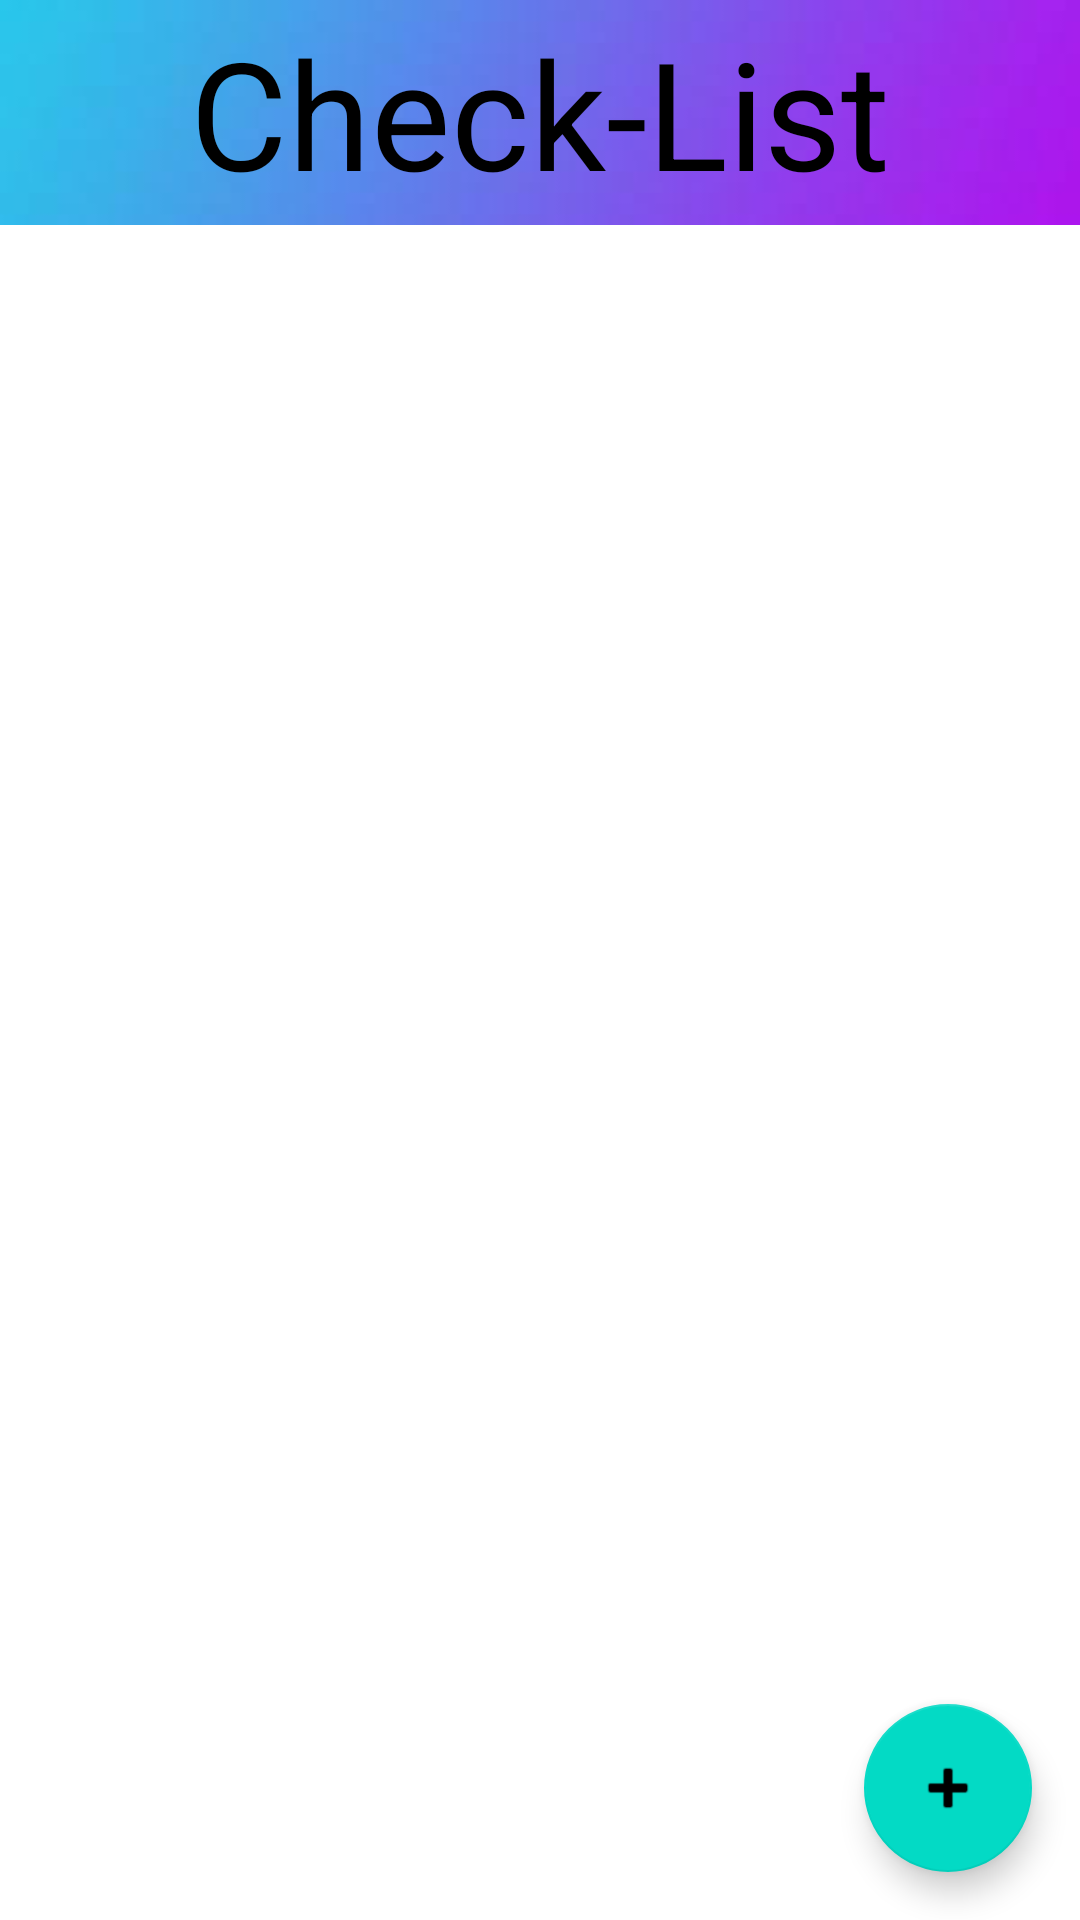

Here is an Android app screen rendered from its layout file. Give the layout XML and the strings, colors and styles it references.
<!-- AndroidManifest.xml: application theme Theme.G2CAPP -->
<!-- res/layout/activity_main.xml -->
<?xml version="1.0" encoding="utf-8"?>
<androidx.constraintlayout.widget.ConstraintLayout
    xmlns:android="http://schemas.android.com/apk/res/android"
    xmlns:app="http://schemas.android.com/apk/res-auto"
    xmlns:tools="http://schemas.android.com/tools"
    android:layout_width="match_parent"
    android:layout_height="match_parent"
    android:orientation="vertical"
    tools:context=".MainActivity">

    <com.google.android.material.floatingactionbutton.FloatingActionButton
        android:id="@+id/fab"
        android:layout_width="wrap_content"
        android:layout_height="wrap_content"
        android:layout_gravity="end"
        android:layout_marginEnd="16dp"
        android:layout_marginBottom="16dp"
        android:src="@android:drawable/ic_input_add"
        app:fabSize="normal"
        app:layout_constraintBottom_toBottomOf="parent"
        app:layout_constraintEnd_toEndOf="parent"
        android:layout_marginRight="16dp" />

    <TextView
        android:id="@+id/checklist"
        android:layout_width="match_parent"
        android:layout_height="75dp"
        android:textSize="50sp"
        android:text="Check-List"
        android:textColor="@color/black"
        android:gravity="center"
        android:background="@drawable/bimage"
        app:layout_constraintEnd_toEndOf="parent"
        app:layout_constraintStart_toStartOf="parent"
        app:layout_constraintTop_toTopOf="parent" />


    <androidx.recyclerview.widget.RecyclerView
        android:id="@+id/recyclerView"
        android:layout_width="match_parent"
        android:layout_height="0dp"
        android:layout_marginTop="10dp"
        app:layout_constraintBottom_toBottomOf="parent"
        app:layout_constraintEnd_toEndOf="parent"
        app:layout_constraintStart_toStartOf="parent"
        app:layout_constraintTop_toBottomOf="@id/checklist" />

<androidx.cardview.widget.CardView
    android:id="@+id/llitem"
    android:layout_width="match_parent"
    android:layout_height="wrap_content"
    app:cardCornerRadius="8dp"
    app:cardElevation="8dp"
    android:background="@color/purple_200"
    android:layout_marginRight="10dp"
    android:layout_marginLeft="10dp"
    android:padding="8dp"
    app:layout_constraintBottom_toBottomOf="parent"
    app:layout_constraintEnd_toEndOf="parent"
    app:layout_constraintStart_toStartOf="parent"
    app:layout_constraintTop_toTopOf="parent"
    android:visibility="gone">
    <LinearLayout
        android:layout_width="match_parent"
        android:layout_height="wrap_content"
        android:orientation="vertical"
       >

        <EditText
            android:id="@+id/etext"
            android:layout_width="match_parent"
            android:layout_height="wrap_content"
            android:layout_margin="10dp"
            android:hint="Add Item"
            android:textSize="20sp"
           />

        <Button
            android:id="@+id/addbtn"
            android:layout_width="match_parent"
            android:layout_height="wrap_content"
            android:text="Add Check Item"
            android:layout_marginLeft="4dp"
            android:layout_marginRight="4dp"
            android:backgroundTint="@color/black"
           />

    </LinearLayout>

</androidx.cardview.widget.CardView>


</androidx.constraintlayout.widget.ConstraintLayout>
<!-- resources referenced by this layout -->
<resources>
  <color name="black">#FF000000</color>
  <color name="purple_200">#F8EEEE</color>
  <!-- drawable bimage: jpg bitmap (drawable-v24, 1292 bytes) -->
  <style name="Theme.G2CAPP" parent="Theme.MaterialComponents.DayNight.DarkActionBar">
          
          <item name="colorPrimary">@color/purple_500</item>
          <item name="colorPrimaryVariant">@color/purple_700</item>
          <item name="colorOnPrimary">@color/white</item>
          
          <item name="colorSecondary">@color/teal_200</item>
          <item name="colorSecondaryVariant">@color/teal_700</item>
          <item name="colorOnSecondary">@color/black</item>
          
          <item name="android:statusBarColor" tools:targetApi="21">?attr/colorPrimaryVariant</item>
          
      </style>
  <color name="purple_500">#FF6200EE</color>
  <color name="purple_700">#FF3700B3</color>
  <color name="white">#FFFFFFFF</color>
  <color name="teal_200">#FF03DAC5</color>
  <color name="teal_700">#FF018786</color>
</resources>
